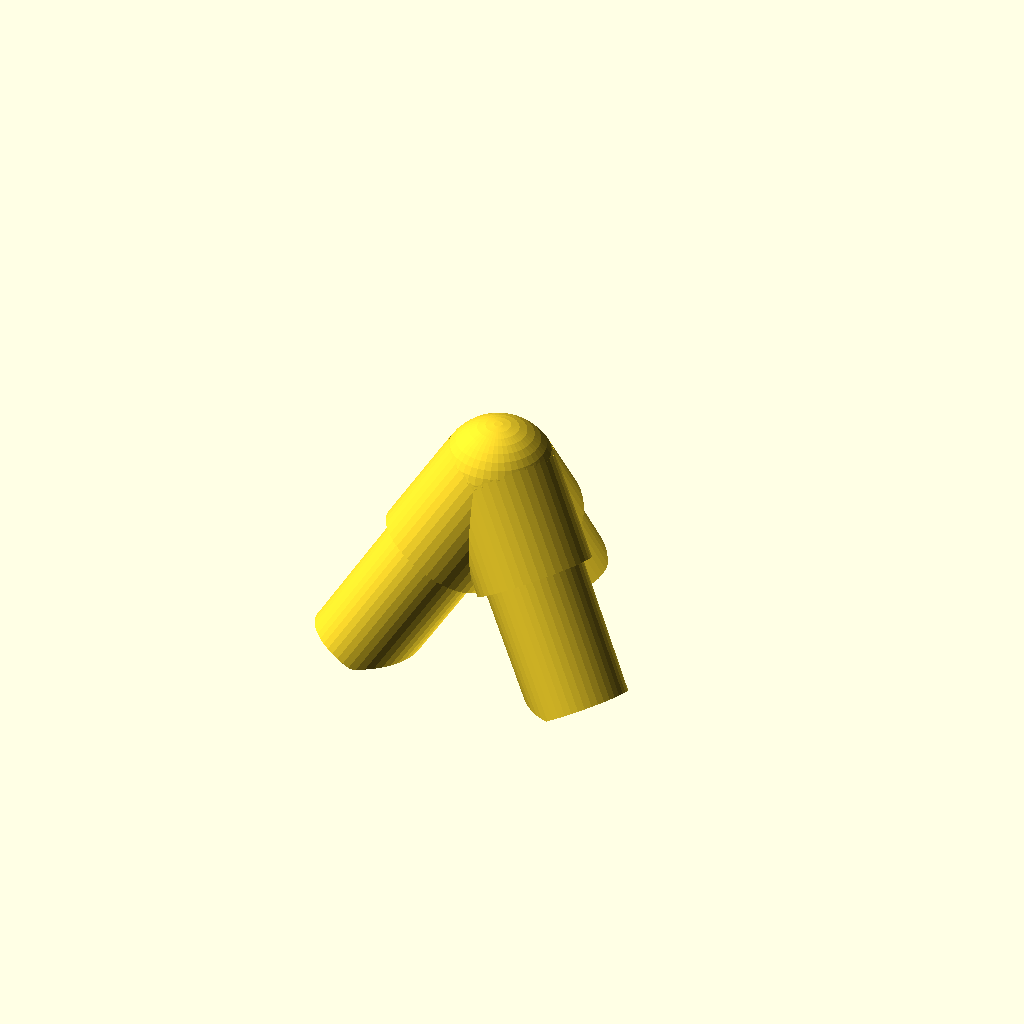
Cell 1: rendered with the file's own defaults.
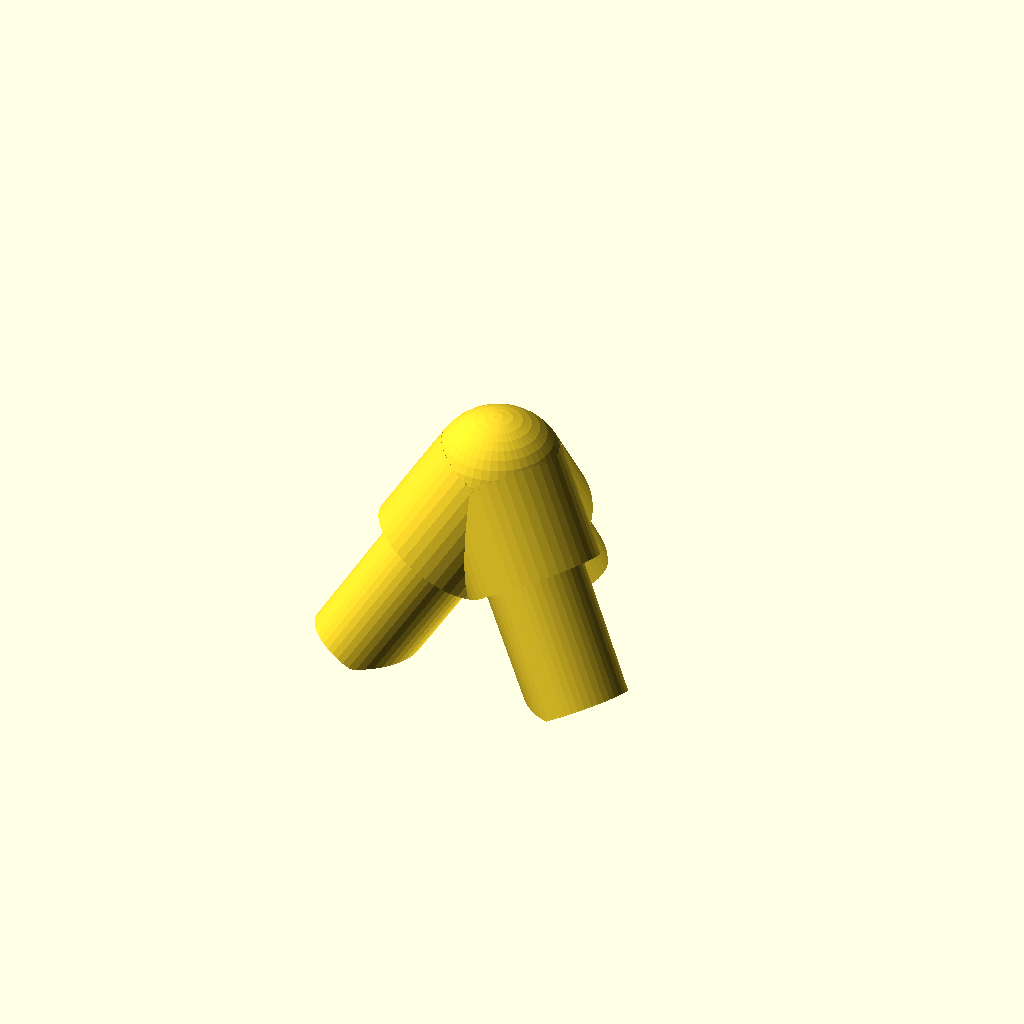
Cell 2: rayonCol = 3 (everything else at default).
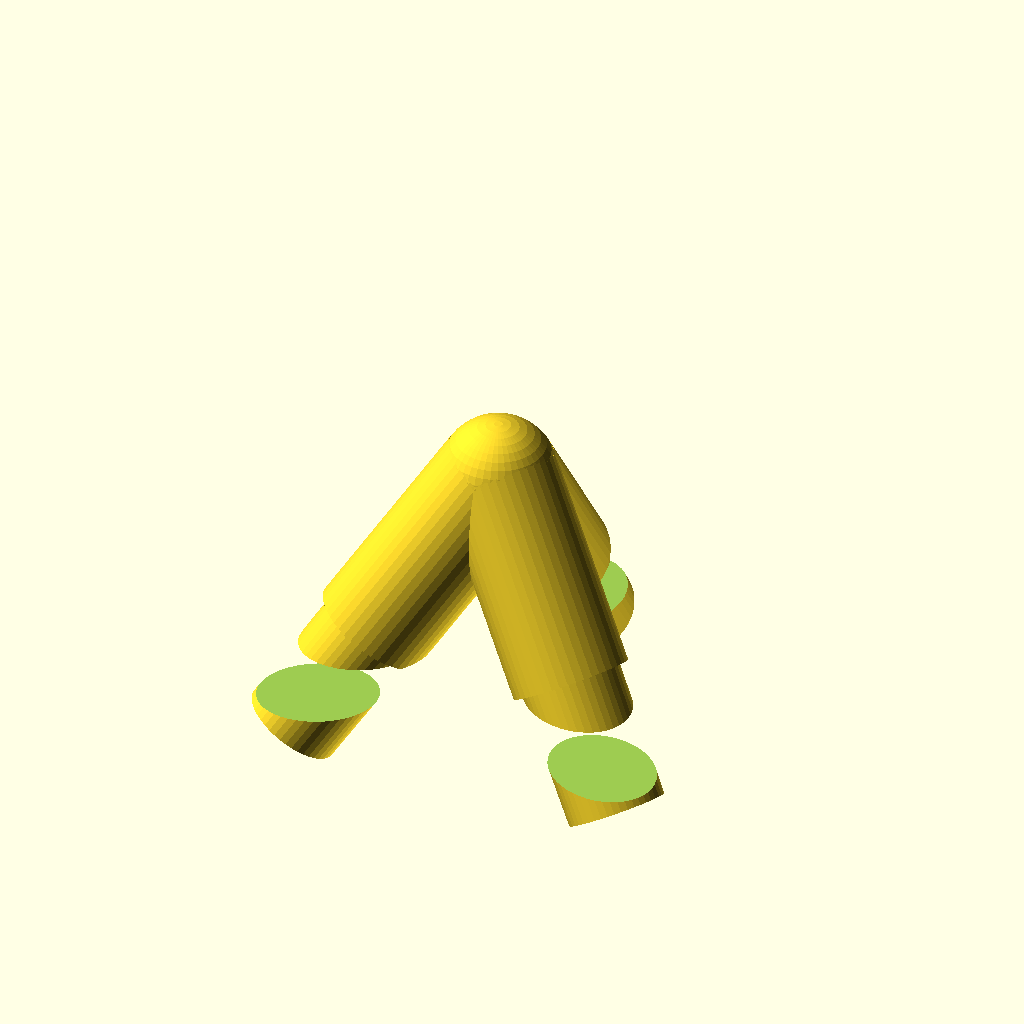
Cell 3 — longueurCol set to 36, the other parameters unchanged.
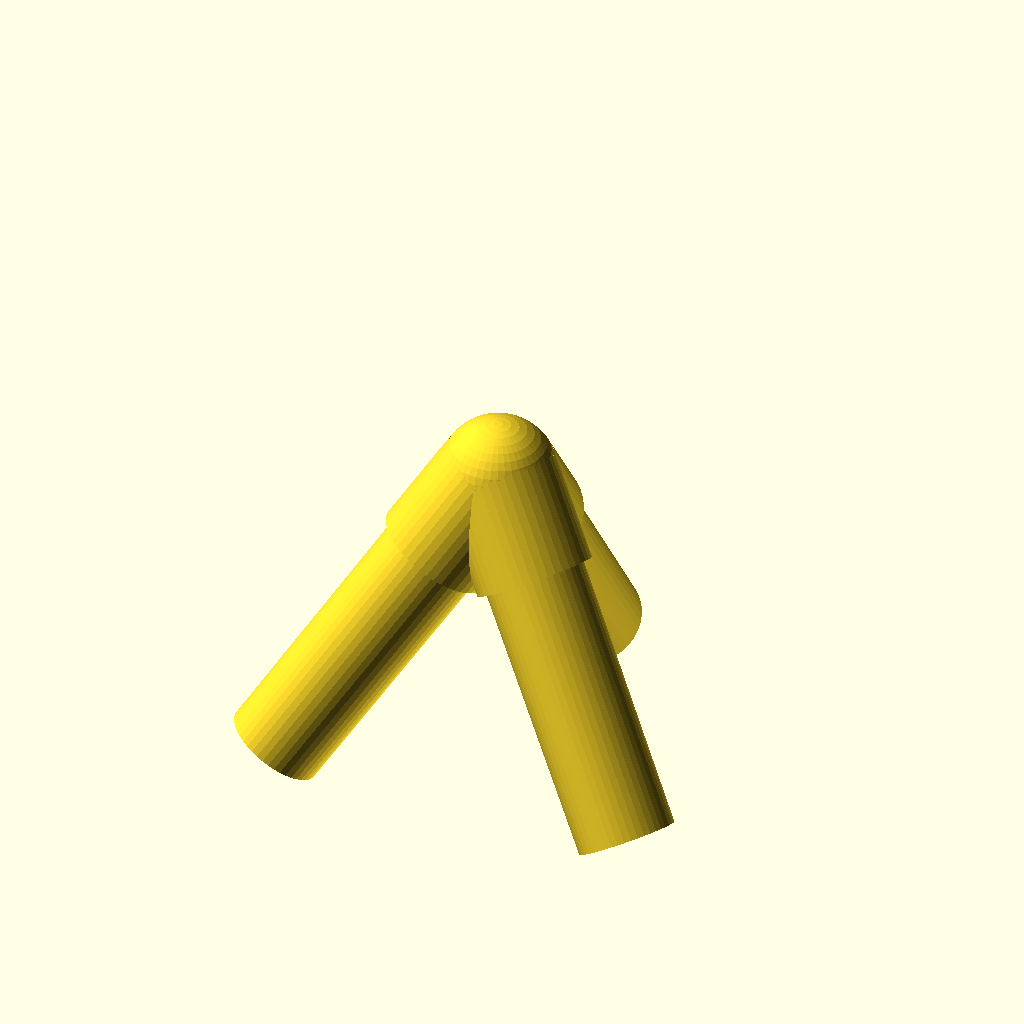
Cell 4 — longueurEmbout set to 46, the other parameters unchanged.
One fixed orthographic camera (rotation 55°, 0°, 25°; colour scheme Cornfield) for every cell.
OpenSCAD source file models/Isoris/Connecteur Tetraèdre D20.scad:
// Connecteur Tetraèdre D20

version = 2;

r = 17/2;
rTrou = 4;
rayonCol = 1.5;
longueurCol= 18;
longueurEmbout = 23;
$fn=44;
angle = acos((2) / (sqrt(3)*sqrt(2)));

// Rotation pour mise à plat
//rotate([-2*angle, 0, 0])

// Rotation pour placement sur les 3 embouts
rotate([180, 0, 0])

union() {
    difference() {
        union() {
            embouts();
            sphere(r+rayonCol);
        }
        // découpe base
        translate([0, 0, longueurEmbout*1.4])
            cylinder(10, 50, 50);



        // Découpe plateforme
        // translate([0, 0, -r-rayonCol-10])
        // rotate([70, 0, 0])
        //     cylinder(4*r,16,20);
    }
    //cylinder(15, 25, 12);
}

module embouts() {
    for (i = [1:3]) {
        rotate([0, 0, i*120])
        rotate([angle, 0, 0])
        embout(i);
    }
}

module embout(i) {
    difference() {
        union() {
            cylinder(longueurCol, r+rayonCol, r+rayonCol);
            translate([0, 0, longueurCol-0.2])
            cylinder(longueurEmbout, r, r-0.2);
        }
        union() {
//          translate([0, 0, longueurCol])
//              cylinder(longueurEmbout+1, rTrou, rTrou);
//          translate([-r/4,-30/2,longueurCol])
//              cube(size=[r/2, 30, 100], center=false);
        }
    }

    if (i == 3) {
        // plateforme();
    }
}

module plateforme() {
    rotate([angle, 0, 0])
        translate([0,-19,-r-rayonCol])
            cylinder(3,25,24);
}
Parameter table extracted from the source (name, type, default, range or options):
version: number, default 2
rTrou: number, default 4
rayonCol: number, default 1.5
longueurCol: number, default 18
longueurEmbout: number, default 23
